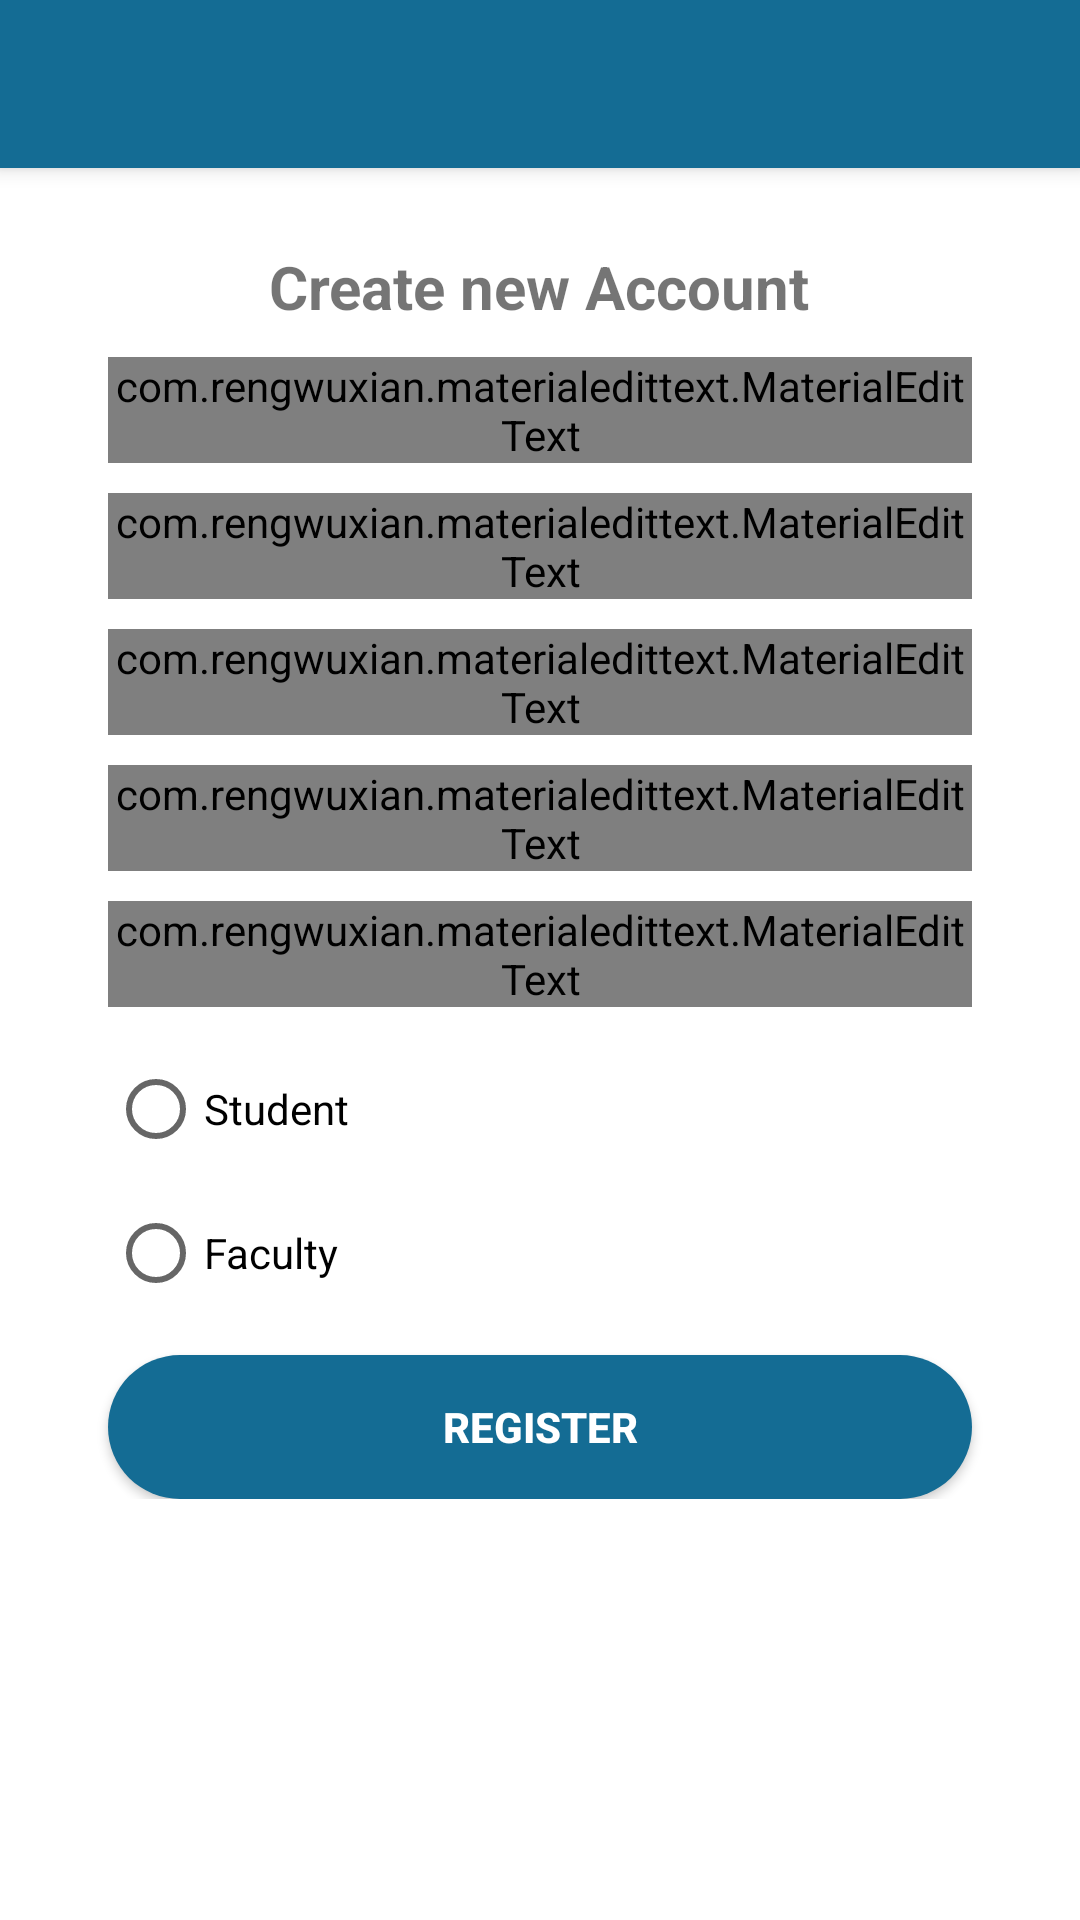

Write the Android layout XML for this screen, with the resource values it uses.
<!-- AndroidManifest.xml: application theme Theme.Module_user_login -->
<!-- res/layout/activity_user_register.xml -->
<?xml version="1.0" encoding="utf-8"?>
<androidx.constraintlayout.widget.ConstraintLayout xmlns:android="http://schemas.android.com/apk/res/android"
    xmlns:app="http://schemas.android.com/apk/res-auto"
    xmlns:tools="http://schemas.android.com/tools"
    android:layout_width="match_parent"
    android:layout_height="match_parent"
    tools:context=".UserRegister">

    <androidx.appcompat.widget.Toolbar
        android:id="@+id/my_toolbar"
        android:layout_width="match_parent"
        android:layout_height="?attr/actionBarSize"
        app:titleTextColor="@color/white"
        android:background="@color/btn_color"
        android:elevation="4dp"
        android:theme="@style/ThemeOverlay.AppCompat.ActionBar"
        app:layout_constraintEnd_toEndOf="parent"
        app:layout_constraintStart_toStartOf="parent"
        app:layout_constraintTop_toTopOf="parent"
        app:popupTheme="@style/ThemeOverlay.AppCompat.Light"/>

    <LinearLayout
        android:layout_width="match_parent"
        android:layout_height="wrap_content"
        android:gravity="center_horizontal"
        android:orientation="vertical"
        android:padding="26dp"
        app:layout_constraintEnd_toEndOf="parent"
        app:layout_constraintStart_toStartOf="parent"
        app:layout_constraintTop_toBottomOf="@id/my_toolbar">


        <TextView
            android:layout_width="wrap_content"
            android:layout_height="wrap_content"
            android:text="@string/create_a_new_account"
            android:textSize="20sp"
            android:textStyle="bold" />

        <com.rengwuxian.materialedittext.MaterialEditText
            android:id="@+id/usernameText"
            android:layout_width="match_parent"
            android:layout_height="wrap_content"
            android:layout_marginStart="10dp"
            android:layout_marginTop="10dp"
            android:layout_marginEnd="10dp"
            android:hint="@string/username"
            android:inputType="text"
            android:drawableStart="@drawable/baseline_person_24"
            android:drawablePadding="5dp"/>

        <com.rengwuxian.materialedittext.MaterialEditText
            android:id="@+id/emailText"
            android:layout_width="match_parent"
            android:layout_height="wrap_content"
            android:layout_marginStart="10dp"
            android:layout_marginTop="10dp"
            android:layout_marginEnd="10dp"
            android:hint="@string/email"
            android:inputType="textEmailAddress"
            android:drawableStart="@drawable/baseline_email_24"
            android:drawablePadding="5dp"/>

        <com.rengwuxian.materialedittext.MaterialEditText
            android:id="@+id/contactNoText"
            android:layout_width="match_parent"
            android:layout_height="wrap_content"
            android:layout_marginStart="10dp"
            android:layout_marginTop="10dp"
            android:layout_marginEnd="10dp"
            android:hint="@string/contact_no"
            android:inputType="phone"
            android:drawableStart="@drawable/baseline_phone_24"
            android:drawablePadding="5dp"/>

        <com.rengwuxian.materialedittext.MaterialEditText
            android:id="@+id/passwordText"
            android:layout_width="match_parent"
            android:layout_height="wrap_content"
            android:layout_marginStart="10dp"
            android:layout_marginTop="10dp"
            android:layout_marginEnd="10dp"
            android:hint="@string/password"
            android:inputType="textPassword"
            android:drawableStart="@drawable/baseline_lock_24"
            android:drawablePadding="5dp"/>

        <com.rengwuxian.materialedittext.MaterialEditText
            android:id="@+id/confirmPasswordText"
            android:layout_width="match_parent"
            android:layout_height="wrap_content"
            android:layout_marginStart="10dp"
            android:layout_marginTop="10dp"
            android:layout_marginEnd="10dp"
            android:hint="@string/confirm_password"
            android:inputType="textPassword"
            android:drawableStart="@drawable/baseline_lock_24"
            android:drawablePadding="5dp"/>


        <RadioGroup
            android:id="@+id/userType"
            android:layout_width="match_parent"
            android:layout_height="wrap_content">

            <RadioButton
                android:id="@+id/studentRadio"
                android:layout_width="wrap_content"
                android:layout_height="wrap_content"
                android:layout_marginStart="10dp"
                android:layout_marginTop="10dp"
                android:text="@string/student"
                />

            <RadioButton
                android:id="@+id/facultyRadio"
                android:layout_width="wrap_content"
                android:layout_height="wrap_content"
                android:layout_marginStart="10dp"
                android:text="@string/faculty"
                />

        </RadioGroup>


        <androidx.appcompat.widget.AppCompatButton
            android:id="@+id/btn_register"
            android:layout_width="match_parent"
            android:layout_height="wrap_content"
            android:layout_marginStart="10dp"
            android:layout_marginTop="10dp"
            android:layout_marginEnd="10dp"
            android:text="@string/register_user_btn"
            android:textColor="#fff"
            android:textStyle="bold"
            android:background="@drawable/custom_btn"/>


    </LinearLayout>

</androidx.constraintlayout.widget.ConstraintLayout>
<!-- resources referenced by this layout -->
<resources>
  <color name="btn_color">#146C94</color>
  <color name="white">#FFFFFF</color>
  <!-- drawable custom_btn (drawable) -->
  <?xml version="1.0" encoding="utf-8"?>
  <shape xmlns:android="http://schemas.android.com/apk/res/android" android:shape="rectangle">
      <solid android:color="@color/btn_color" />
      <corners android:radius="50dp"/>
  </shape>
  <string name="confirm_password">Confirm Password</string>
  <string name="contact_no">Contact No</string>
  <string name="create_a_new_account">Create new Account</string>
  <string name="email">Email</string>
  <string name="faculty">Faculty</string>
  <string name="password">Password</string>
  <string name="register_user_btn">Register</string>
  <string name="student">Student</string>
  <string name="username">Username</string>
  <style name="Theme.Module_user_login" parent="Theme.MaterialComponents.DayNight.NoActionBar">
          
          <item name="colorPrimary">@color/purple_500</item>
          <item name="colorPrimaryVariant">@color/purple_700</item>
          <item name="colorOnPrimary">@color/white</item>
          
          <item name="colorSecondary">@color/teal_200</item>
          <item name="colorSecondaryVariant">@color/teal_700</item>
          <item name="colorOnSecondary">@color/black</item>
          
          <item name="android:statusBarColor">?attr/colorPrimaryVariant</item>
          
      </style>
  <color name="purple_500">#FF6200EE</color>
  <color name="purple_700">#FF3700B3</color>
  <color name="teal_200">#FF03DAC5</color>
  <color name="teal_700">#FF018786</color>
  <color name="black">#FF000000</color>
</resources>
